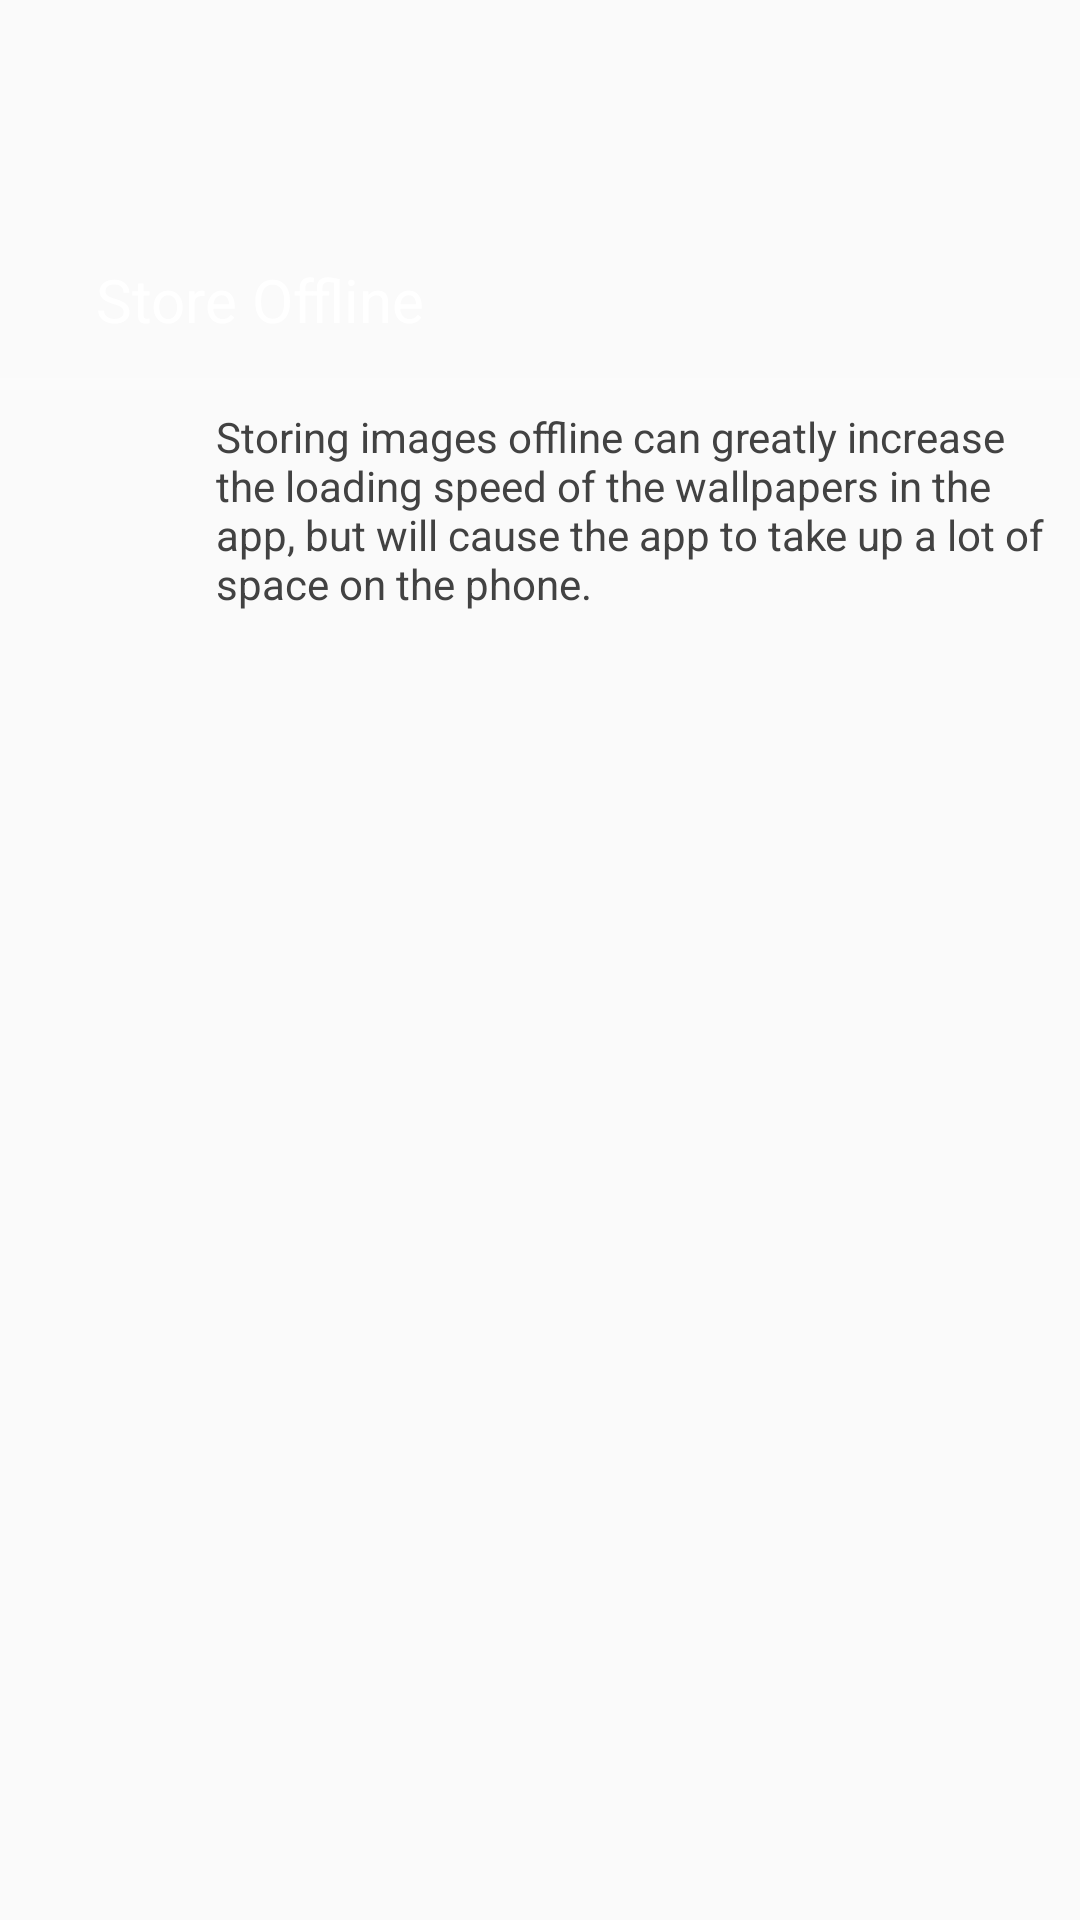

Produce the Android XML layout that renders to this screen, including the resource entries it uses.
<!-- AndroidManifest.xml: application theme AppTheme -->
<!-- res/layout/activity_offline.xml -->
<?xml version="1.0" encoding="utf-8"?>
<FrameLayout xmlns:android="http://schemas.android.com/apk/res/android"
    xmlns:app="http://schemas.android.com/apk/res-auto"
    android:orientation="vertical"
    android:layout_width="match_parent"
    android:layout_height="match_parent"
    android:id="@+id/root">

    <android.support.v7.widget.Toolbar
        android:layout_width="match_parent"
        android:layout_height="128dp"
        android:background="@color/blue"
        android:id="@+id/toolbar"
        app:theme="@style/ThemeOverlay.AppCompat.Dark.ActionBar">

        <TextView
            android:layout_width="fill_parent"
            android:layout_height="?attr/actionBarSize"
            android:textAppearance="?android:attr/textAppearanceMedium"
            android:text="Store Offline"
            android:id="@+id/title"
            android:gravity="start|center_vertical"
            android:textColor="#fff"
            android:layout_gravity="start|bottom"
            android:layout_weight="1"
            android:textSize="20sp"
            android:paddingLeft="16dp"
            android:paddingRight="16dp" />

    </android.support.v7.widget.Toolbar>

    <ProgressBar
        style="?android:attr/progressBarStyleHorizontal"
        android:layout_width="match_parent"
        android:layout_height="wrap_content"
        android:layout_marginTop="120dp"
        android:id="@+id/progress"
        android:progressTint="@color/oranged"
        android:progressBackgroundTint="#fafafa" />

    <ScrollView
        android:layout_width="match_parent"
        android:layout_height="match_parent"
        android:layout_marginTop="128dp"
        android:orientation="vertical">

        <LinearLayout
            android:orientation="vertical"
            android:layout_width="match_parent"
            android:layout_height="match_parent"
            android:layout_marginLeft="64dp"
            android:id="@+id/container">


            <TextView
                android:layout_width="wrap_content"
                android:layout_height="wrap_content"
                android:textAppearance="?android:attr/textAppearanceSmall"
                android:text="Storing images offline can greatly increase the loading speed of the wallpapers in the app, but will cause the app to take up a lot of space on the phone."
                android:id="@+id/textView10"
                android:layout_margin="8dp"
                android:textColor="#424242" />
        </LinearLayout>

    </ScrollView>

</FrameLayout>
<!-- resources referenced by this layout -->
<resources>
  <style name="AppTheme" parent="Theme.AppCompat.Light.NoActionBar">
          
          <item name="colorAccent">@color/orange</item>
      </style>
</resources>
